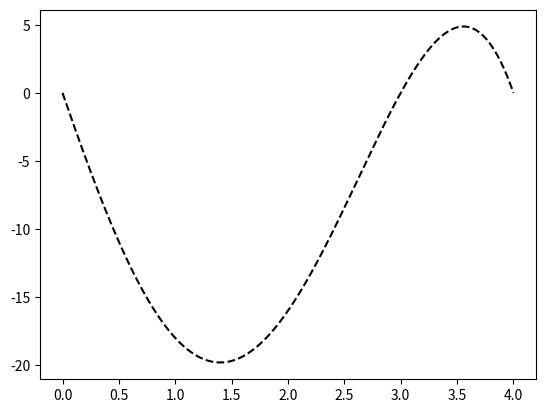

The matplotlib source for this figure:
import numpy as np
import matplotlib.pyplot as plt




def fibonaci_metod(a,b,tol):
    #Fibonacci - jev postupak minimizacije funckcije jedne promenljive.
    # Funkcija mora biti unimodalna nad intervalom [a, b].
    # Tol je trazena sirina intervala u kome se nalazi minimum.
    ## Korak 1 - Trazimo najmanji broj n koji zadovoljava uslov
    n = 1
    while ((b-a)/tol) > fibonaci_broj(n):
        n += 1

    ## Korak 2 - Odredjujemo pocetne tacke

    x1 = a + fibonaci_broj(n-2)/fibonaci_broj(n)*(b-a)
    x2 = a + b - x1

    ## Korak 3 - Iteracije
    # Radimo n - 1 iteracija, posle cega je (b - a) < tol

    for i in range(2, n+1):

        if func(x1) <= func(x2):
            b = x2
            x2 = x1
            x1 = a + b - x2
        else:
            a = x1
            x1 = x2
            x2 = a + b - x1



    if func(x1) < func(x2):
        xopt = x1
        fopt = func(x1)
    else:
        xopt = x2
        fopt = func(x2)

    return xopt, fopt, n


def fibonaci_broj(n):
    if n == 1 or n == 2:
        f = 1
    else:
        fp = 1
        fpp = 1
        for i in range(3, n+1):
            f = fp + fpp
            fpp = fp
            fp = f
    return f


def func(x):
    f=-1*(x**4-5*x**3-2*x**2+24*x)
    return f

a = 0
b = 3
tol = 0.0001
x = np.linspace(0, 4, 1000)
f = np.linspace(0, 0, len(x))
for i in range(0, len(x), 1):
    f[i] = func(x[i])

p1, = plt.plot(x, f, 'k--', label='f(x)')
plt.show()
xopt, fopt, n = fibonaci_metod(a, b, tol)
print(xopt, fopt, n)
print(fibonaci_broj(n))
